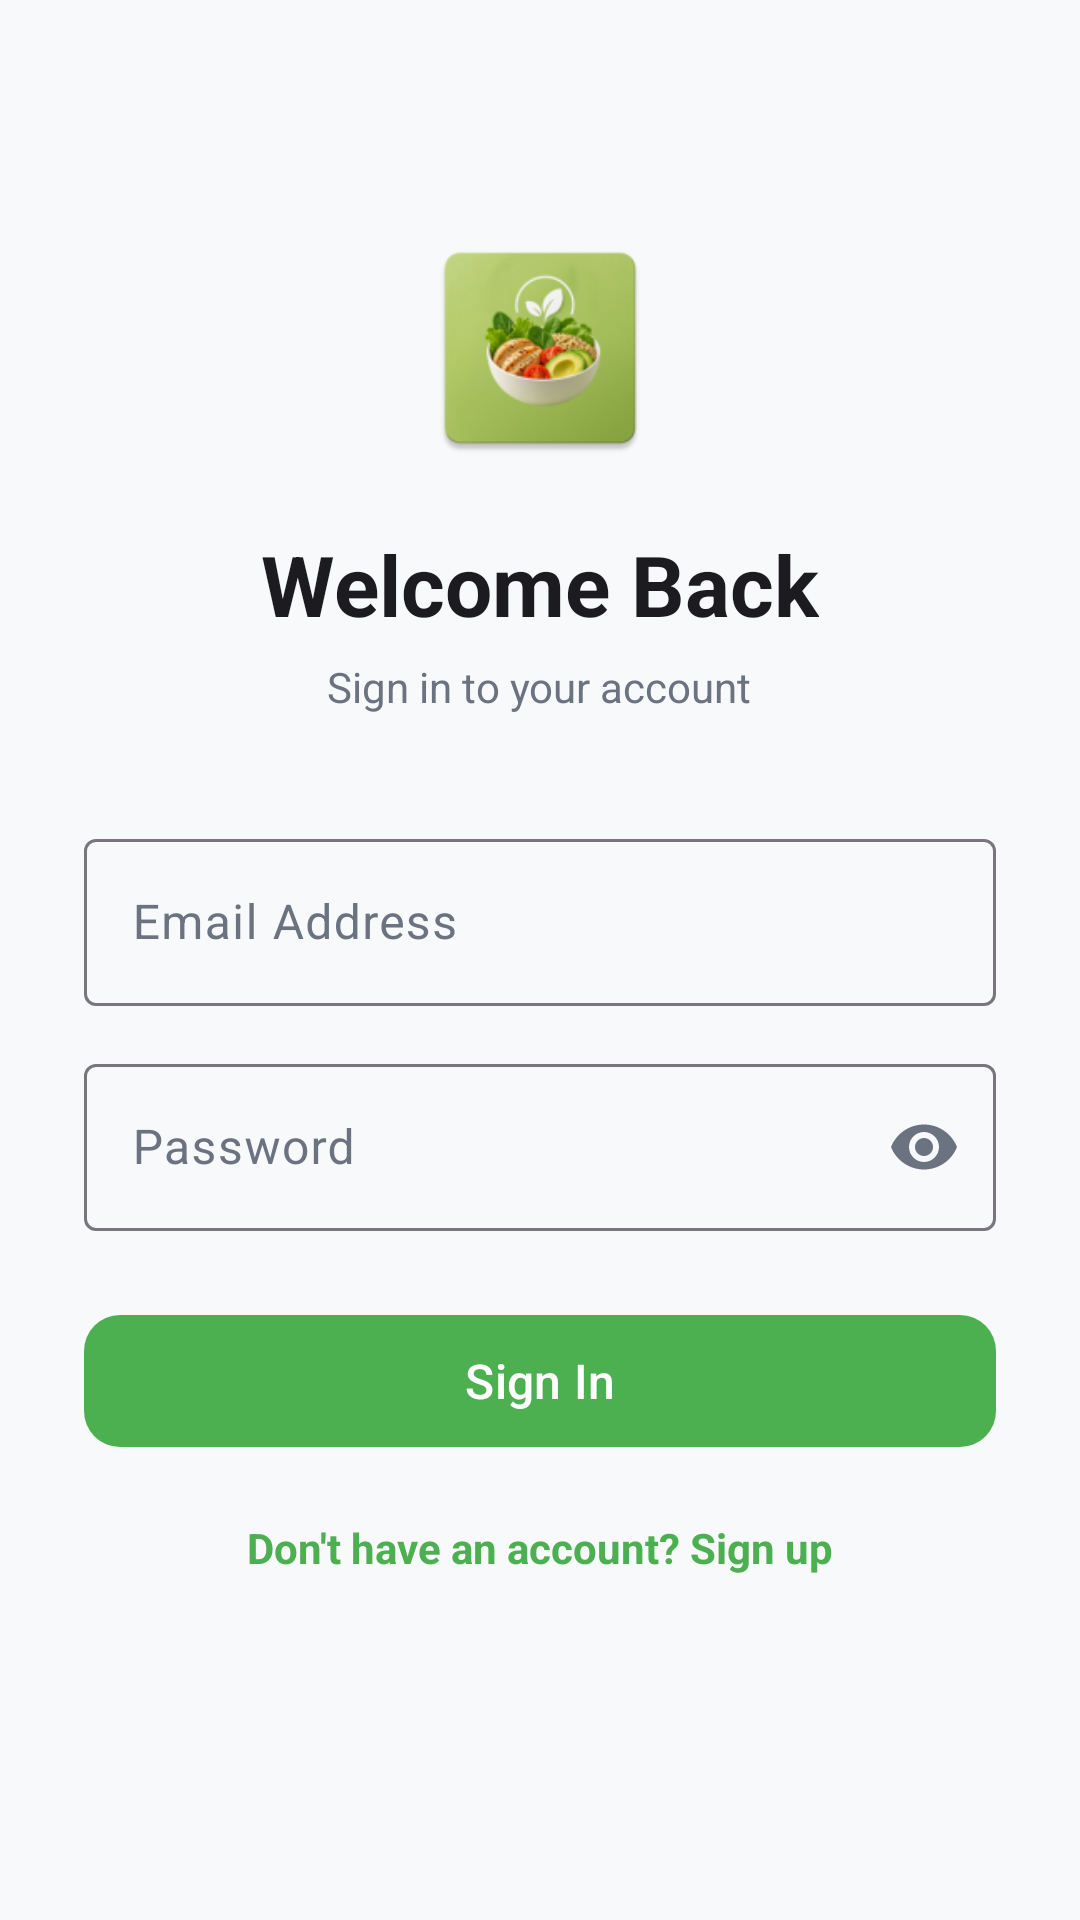

Produce the Android XML layout that renders to this screen, including the resource entries it uses.
<!-- AndroidManifest.xml: application theme Theme.MealPlanner -->
<!-- res/layout/activity_login.xml -->
<?xml version="1.0" encoding="utf-8"?>
<ScrollView xmlns:android="http://schemas.android.com/apk/res/android"
    xmlns:app="http://schemas.android.com/apk/res-auto"
    android:layout_width="match_parent"
    android:layout_height="match_parent"
    android:background="@color/background"
    android:fillViewport="true">

    <LinearLayout
        android:layout_width="match_parent"
        android:layout_height="wrap_content"
        android:orientation="vertical"
        android:padding="28dp"
        android:gravity="center_horizontal">

        
        <ImageView
            android:layout_width="80dp"
            android:layout_height="80dp"
            android:layout_marginTop="48dp"
            android:src="@mipmap/ic_launcher"
            android:background="@drawable/bg_step_circle"
            android:contentDescription="@null" />

        <TextView
            android:layout_width="wrap_content"
            android:layout_height="wrap_content"
            android:layout_marginTop="20dp"
            android:text="@string/login_title"
            android:textSize="28sp"
            android:textStyle="bold"
            android:textColor="@color/on_surface" />

        <TextView
            android:layout_width="wrap_content"
            android:layout_height="wrap_content"
            android:layout_marginTop="6dp"
            android:text="@string/login_subtitle"
            android:textSize="14sp"
            android:textColor="@color/on_surface_variant" />

        
        <com.google.android.material.textfield.TextInputLayout
            android:layout_width="match_parent"
            android:layout_height="wrap_content"
            android:layout_marginTop="36dp"
            style="@style/Widget.Material3.TextInputLayout.OutlinedBox"
            android:hint="@string/hint_email">

            <com.google.android.material.textfield.TextInputEditText
                android:id="@+id/emailEditText"
                android:layout_width="match_parent"
                android:layout_height="wrap_content"
                android:inputType="textEmailAddress"
                android:imeOptions="actionNext"
                android:singleLine="true" />

        </com.google.android.material.textfield.TextInputLayout>

        
        <com.google.android.material.textfield.TextInputLayout
            android:layout_width="match_parent"
            android:layout_height="wrap_content"
            android:layout_marginTop="14dp"
            style="@style/Widget.Material3.TextInputLayout.OutlinedBox"
            android:hint="@string/hint_password"
            app:endIconMode="password_toggle">

            <com.google.android.material.textfield.TextInputEditText
                android:id="@+id/passwordEditText"
                android:layout_width="match_parent"
                android:layout_height="wrap_content"
                android:inputType="textPassword"
                android:imeOptions="actionDone"
                android:singleLine="true" />

        </com.google.android.material.textfield.TextInputLayout>

        
        <TextView
            android:id="@+id/errorTextView"
            android:layout_width="match_parent"
            android:layout_height="wrap_content"
            android:layout_marginTop="8dp"
            android:textColor="#B3261E"
            android:textSize="13sp"
            android:visibility="gone" />

        
        <com.google.android.material.button.MaterialButton
            android:id="@+id/loginButton"
            android:layout_width="match_parent"
            android:layout_height="52dp"
            android:layout_marginTop="24dp"
            android:text="@string/btn_login"
            android:textSize="16sp"
            app:cornerRadius="12dp" />

        
        <TextView
            android:id="@+id/signupLink"
            android:layout_width="wrap_content"
            android:layout_height="wrap_content"
            android:layout_marginTop="20dp"
            android:text="@string/link_no_account"
            android:textSize="14sp"
            android:textColor="@color/primary"
            android:textStyle="bold" />

    </LinearLayout>
</ScrollView>
<!-- resources referenced by this layout -->
<resources>
  <color name="background">#F8F9FA</color>
  <color name="on_surface">#1C1B1F</color>
  <color name="on_surface_variant">#6B7280</color>
  <color name="primary">#4CAF50</color>
  <!-- mipmap ic_launcher: webp bitmap (mipmap-hdpi, 4604 bytes) -->
  <string name="btn_login">Sign In</string>
  <string name="hint_email">Email Address</string>
  <string name="hint_password">Password</string>
  <string name="link_no_account">Don\'t have an account? Sign up</string>
  <string name="login_subtitle">Sign in to your account</string>
  <string name="login_title">Welcome Back</string>
  <style name="Theme.MealPlanner" parent="Theme.Material3.Light.NoActionBar">
          <item name="colorPrimary">@color/primary</item>
          <item name="colorOnPrimary">@color/on_primary</item>
          <item name="colorPrimaryContainer">@color/primary_container</item>
          <item name="colorOnPrimaryContainer">@color/on_primary_container</item>
          <item name="colorSecondary">@color/secondary</item>
          <item name="colorOnSecondary">@color/on_secondary</item>
          <item name="colorSecondaryContainer">@color/secondary_container</item>
          <item name="colorOnSecondaryContainer">@color/on_secondary_container</item>
          <item name="colorTertiary">@color/tertiary</item>
          <item name="colorOnTertiary">@color/on_tertiary</item>
          <item name="colorError">@color/error</item>
          <item name="colorOnError">@color/on_error</item>
          <item name="android:windowBackground">@color/background</item>
          <item name="colorSurface">@color/surface</item>
          <item name="colorOnSurface">@color/on_surface</item>
          <item name="colorSurfaceVariant">@color/surface_variant</item>
          <item name="colorOnSurfaceVariant">@color/on_surface_variant</item>
          
          <item name="android:statusBarColor">@android:color/transparent</item>
          <item name="android:windowLightStatusBar">true</item>
          <item name="android:navigationBarColor">@color/surface</item>
          <item name="android:windowLightNavigationBar">true</item>
      </style>
  <color name="on_primary">#FFFFFF</color>
  <color name="primary_container">#E8F5E9</color>
  <color name="on_primary_container">#1B5E20</color>
  <color name="secondary">#81C784</color>
  <color name="on_secondary">#FFFFFF</color>
  <color name="secondary_container">#C8E6C9</color>
  <color name="on_secondary_container">#1B5E20</color>
  <color name="tertiary">#FF7043</color>
  <color name="on_tertiary">#FFFFFF</color>
  <color name="error">#B3261E</color>
  <color name="on_error">#FFFFFF</color>
  <color name="surface">#FFFFFF</color>
  <color name="surface_variant">#F3F4F6</color>
</resources>
